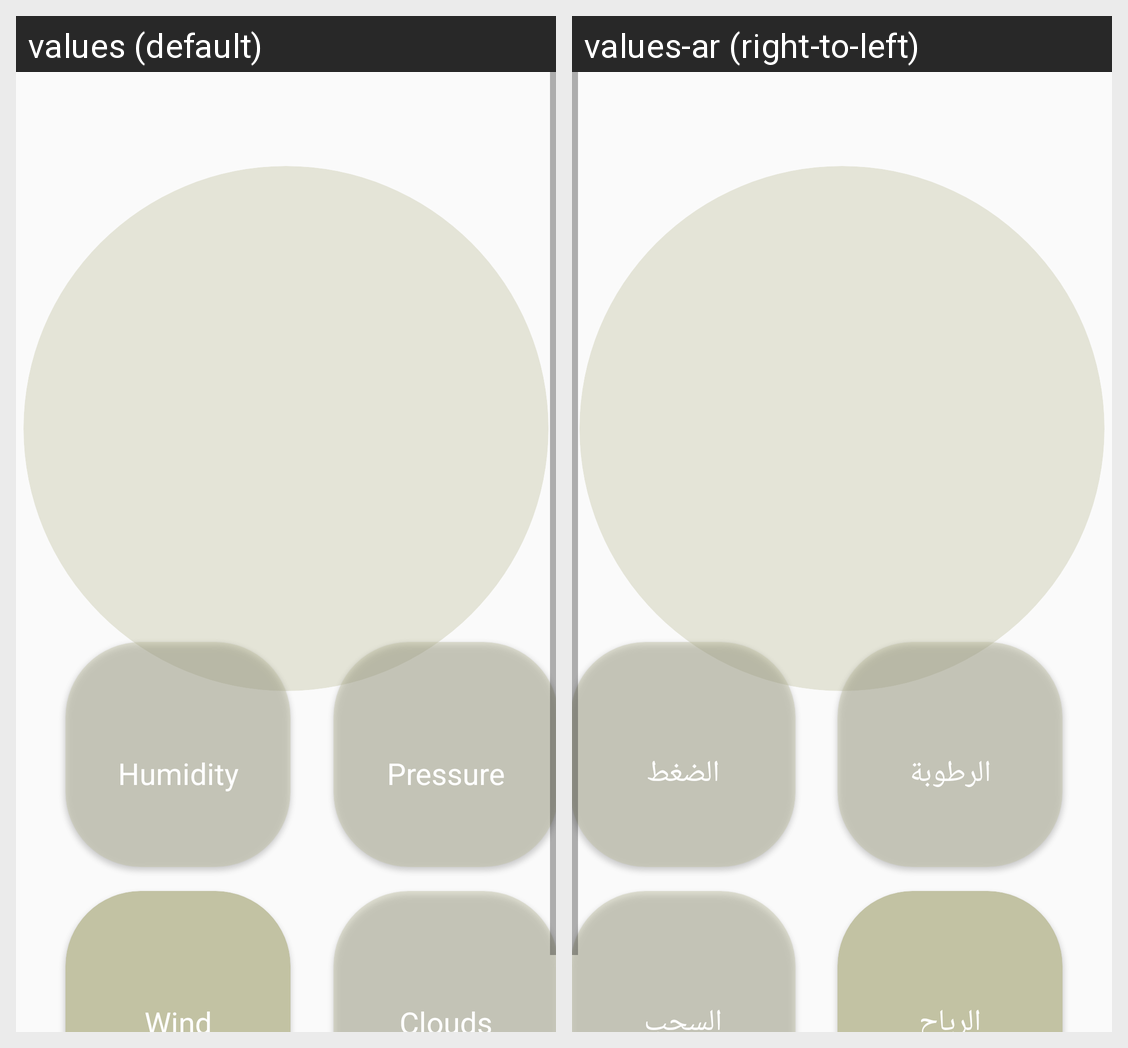

Strings drawn on this Android screen and how each of the app's shown locales translates them:
Android screen res/layout/fragment_home_page.xml rendered under 2 locales, left to right: values (default), values-ar (right-to-left). Device: Nexus 5 (rendered at 1080×1920; each locale shown at half size, 540×960, under a caption strip naming it); theme Theme.Weather.
Strings drawn on this screen, with the default value and each locale's value (text and hints the layout hard-codes, and strings that could not be matched under every locale, appear in the picture but are not listed):

humidity
  values: Humidity
  values-ar: الرطوبة

pressure
  values: Pressure
  values-ar: الضغط

wind
  values: Wind
  values-ar: الرياح

clouds
  values: Clouds
  values-ar: السحب
